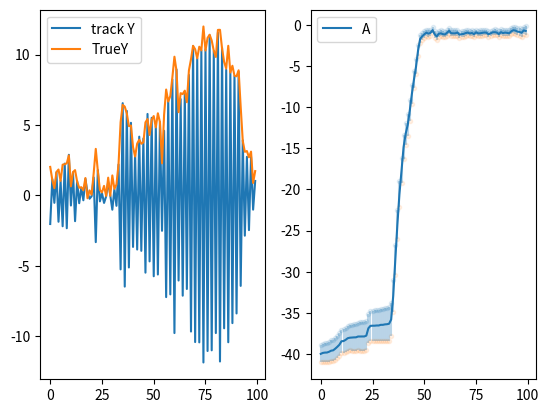

The script that saved this image:
import numpy as np
import math
import random
import matplotlib.pyplot as plt

X = [];
x_0 = np.random.normal(loc = 1.0, scale = math.sqrt(2.0), size=None)
X.append(x_0)
a = -1;

Y = [];
y_0 = math.sqrt(x_0 ** 2) + np.random.normal(loc = 0.0, scale = math.sqrt(0.5), size=None)

for _ in range(100):
	eps = np.random.normal(loc = 0.0, scale = math.sqrt(1.0), size=None)
	x_k = a * X[-1] + eps
	X.append(x_k)
	y_k = math.sqrt(x_k ** 2) + np.random.normal(loc = 0.0, scale = math.sqrt(0.5), size=None)
	Y.append(y_k)

# print(Y);

cov_ = np.eye(2,2);
state_ = np.zeros((2,1))
# S[x]
#  [a]

state_[0, 0] = 1;
state_[1, 0] = -40
pro_noise = np.diag([1, 0.1])
Q = 1;
cov = [];
states = []
for i in range(100):
	A = np.array([[state_[1, 0], state_[0, 0]],[0, 1]]);

	# A[a, x_k]
	#  [0, 1]

	# noise[eps]
	#      [a_noise]

	predict_state = np.array([[state_[0, 0] * state_[1, 0]],[state_[1, 0]]])
	predict_cov = A @ cov_ @ A.T + pro_noise;
	# pro_noise[eps_deviation, 0]
	#          [0, a_noise]
	C = np.zeros((1,2));
	C[0, 0] = predict_state[0, 0] / np.sqrt(predict_state[0, 0] ** 2 + 1);

	# C[partial derivative of g, 0]
	#  [0, 0]

	K = predict_cov @ C.T @ np.linalg.pinv(C @ predict_cov @ C.T + Q);

	cov_ = (np.eye(2,2) - K @ C) @ predict_cov; 
	state_ = predict_state + K * (Y[i] - np.sqrt(predict_state[0, 0] ** 2 + 1))
	# state_[1,0] = predict_state[1,0]
	states.append(state_)
	cov.append([state_[1,0] - np.sqrt(cov_[1,1]), state_[1,0] + np.sqrt(cov_[1,1])])

states = np.asarray(states).T;
cov = np.asarray(cov).T;
fig, ((ax1, ax2)) = plt.subplots(1,2)
ax1.plot(range(100), states[0, 0,:], label = "track Y")
ax1.plot(range(100), Y, label = "TrueY")
ax2.plot(range(100), states[0, 1,:], label = "A")
ax2.vlines(range(100),cov[0,:], cov[1,:], alpha=.3)
ax2.scatter(range(100),cov[1,:], marker='.', alpha=.1)
ax2.scatter(range(100),cov[0,:], marker='.', alpha=.1)
ax1.legend()
ax2.legend()
plt.show();